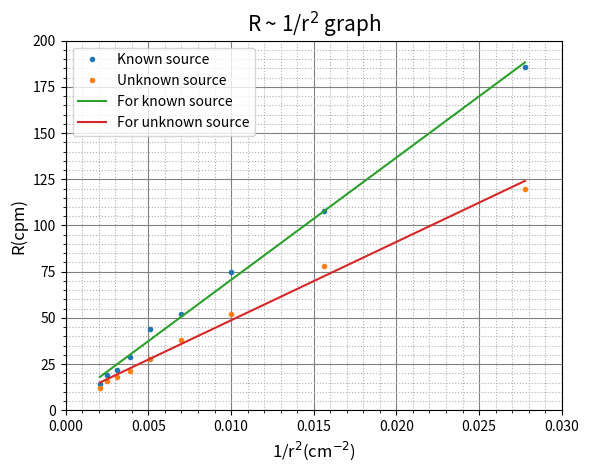

This chart was generated by the following Python code: (Note: this script raises an exception after producing the figure.)
import matplotlib.pyplot as plt
import numpy as np
from statistics import mean
from scipy.optimize import curve_fit

# calculations...........................................

b = np.array([13, 14, 18, 15, 11])
bg = mean(b)
print('background', bg)

r = np.arange(6, 22+1, 2)
r2 = np.array(r**2)
r22 = np.array(1/r2)
print('r^2 = ', r2)
print('1/r^2 = ', r22)

# Data for known source..........

print('For known source:')

R1 = np.array([[200, 193, 209], [125, 122, 119], [87, 88, 92], [69, 67, 62], [56, 61, 59], [46, 46, 39], [37, 34, 38], [32, 34, 33], [26, 26, 34]])

R1_avg = np.array([mean(R1[i]) for i in range(0, len(R1))])
print('Average activity ', R1_avg)
R1_corr = np.array(R1_avg - bg)
print('Corrected activity ', R1_corr)

# Data for unknown source........

print('For unknown source:')

R2 = np.array([[133, 132, 139], [87, 100, 91], [72, 63, 65], [51, 58, 49], [42, 43, 43], [35, 37, 35], [34, 36, 26], [32, 27, 33], [22, 30, 26]])

R2_avg = np.array([mean(R2[i]) for i in range(0, len(R2))])
print('Average activity ', R2_avg)

R2_corr = np.array(R2_avg - bg)
print('Corrected activity ', R2_corr)

# graphs................................................

# linear graph..........

def func(x, m, c):
    return m*x+c

fig, ax = plt.subplots()

popt1, pcov1 = curve_fit(func, r22, R1_corr)
popt2, pcov2 = curve_fit(func, r22, R2_corr)

xfit1 = np.linspace(min(r22), max(r22), 1000)
xfit2 = np.linspace(min(r22), max(r22), 1000)

ax.set_xlim(0, 0.03)
ax.set_ylim(0, 200)

ax.plot(r22, R1_corr, '.', label='Known source')
ax.plot(r22, R2_corr, '.', label='Unknown source')

ax.plot(xfit1, func(xfit1, popt1[0], popt1[1]), label='For known source')
ax.plot(xfit2, func(xfit2, popt2[0], popt2[1]), label='For unknown source')

ax.set_title(r'R ~ 1/r$^2$ graph', fontsize=15)
ax.set_xlabel(r'1/r$^2$(cm$^{-2}$)', fontsize=12)
ax.set_ylabel('R(cpm)', fontsize=12)

ax.grid(which='major', color='gray')
ax.grid(which='minor', linestyle='dotted')
ax.minorticks_on()
ax.legend()
fig.savefig('/home/badhon/python/4th_year/inverse_linear.png', dpi=2000)

#log-log graph..........

def func2(x, a, b):
    return a / x**b

fig1, ax = plt.subplots()

popt, pcov = curve_fit(func2, r, R1_corr, maxfev=100000)
xfit2 = np.linspace(min(r), max(r), 1000)

ax.plot(xfit2, func2(xfit2, *popt))

ax.set_xscale('log')
ax.set_yscale('log')

ax.plot(r, R1_corr, '.')

ax.set_title('R ~ r graph', fontsize=15)
ax.set_xlabel('r (cm)', fontsize=12)
ax.set_ylabel('R (cpm)', fontsize=12)

ax.grid(which='major', color='gray')
ax.grid(which='minor', linestyle='dotted')
ax.minorticks_on()
fig1.savefig('/home/badhon/python/4th_year/inverse_log.png', dpi=2000)

# result....................................................

print('slope of the line = ', -popt[1])
print('strength of unknown source = ', popt2[0]/popt1[0]*5*np.exp(-0.0229*14.30))

plt.show()
